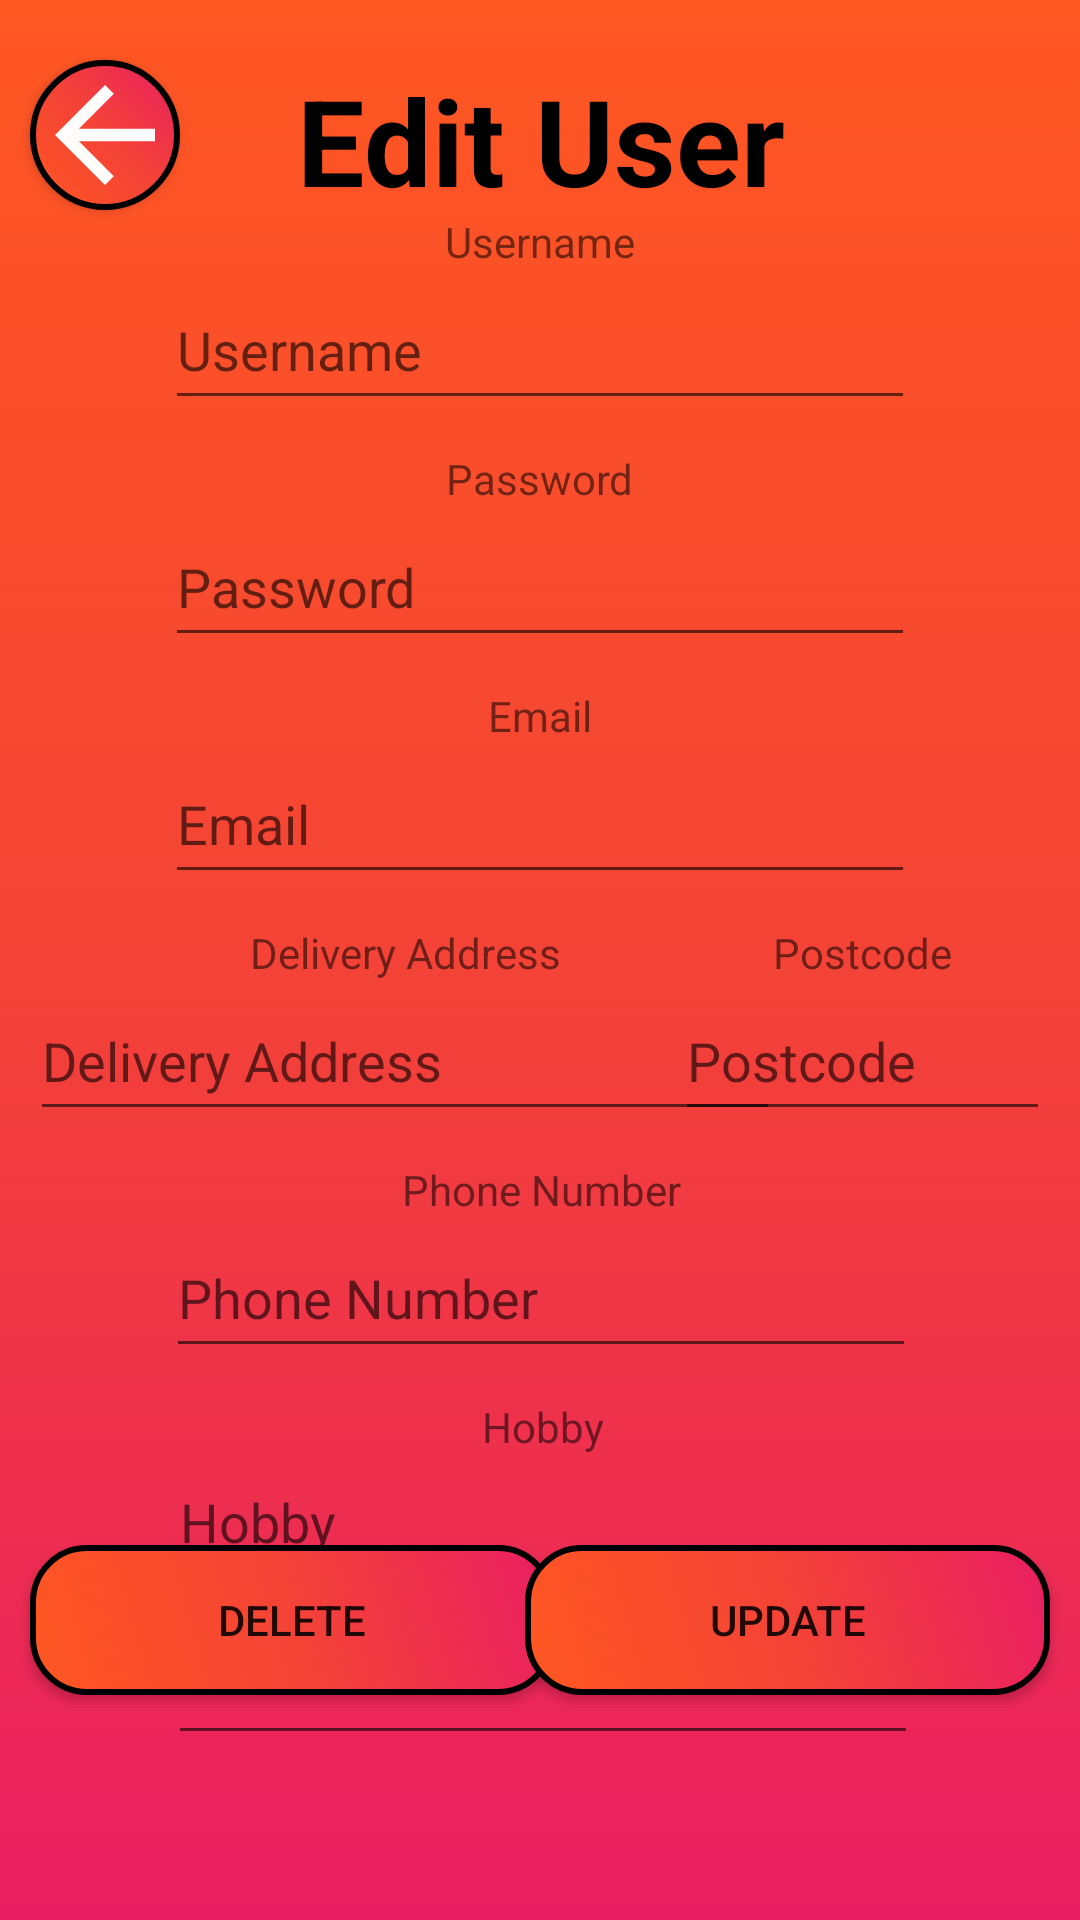

Layout XML and referenced resources for this Android screen:
<!-- AndroidManifest.xml: application theme Theme.MobileAppAs2 -->
<!-- res/layout/admin_fragment_edituser.xml -->
<?xml version="1.0" encoding="utf-8"?>
<androidx.constraintlayout.widget.ConstraintLayout xmlns:android="http://schemas.android.com/apk/res/android"
    xmlns:app="http://schemas.android.com/apk/res-auto"
    xmlns:tools="http://schemas.android.com/tools"
    android:layout_width="match_parent"
    android:layout_height="match_parent"
    android:background="@drawable/background"
    tools:context=".Register">

    <TextView
        android:id="@+id/textView25"
        android:layout_width="wrap_content"
        android:layout_height="wrap_content"
        android:text="@string/username_hint"
        app:layout_constraintBottom_toTopOf="@+id/admin_productnameupdate_entry_user"
        app:layout_constraintEnd_toEndOf="@+id/admin_productnameupdate_entry_user"
        app:layout_constraintStart_toStartOf="@+id/admin_productnameupdate_entry_user" />

    <TextView
        android:id="@+id/admin_updateItemTitle_textView_user"
        android:layout_width="300dp"
        android:layout_height="50dp"
        android:layout_marginTop="20dp"
        android:textStyle="bold"
        android:textColor="@color/black"
        android:text="@string/admin_edituser_text"
        android:textAlignment="center"
        android:textSize="40sp"
        app:layout_constraintEnd_toEndOf="parent"
        app:layout_constraintStart_toStartOf="parent"
        app:layout_constraintTop_toTopOf="parent" />

    <TextView
        android:id="@+id/textView26"
        android:layout_width="wrap_content"
        android:layout_height="wrap_content"
        android:layout_marginTop="10dp"
        android:text="@string/password_hint"
        app:layout_constraintEnd_toEndOf="@+id/admin_productDescriptionUpdate_entry_user"
        app:layout_constraintStart_toStartOf="@+id/admin_productDescriptionUpdate_entry_user"
        app:layout_constraintTop_toBottomOf="@+id/admin_productnameupdate_entry_user" />

    <EditText
        android:id="@+id/admin_productnameupdate_entry_user"
        android:layout_width="250dp"
        android:layout_height="50dp"
        android:layout_marginTop="20dp"
        android:ems="10"
        android:hint="@string/username_hint"
        android:inputType="textPersonName"
        app:layout_constraintEnd_toEndOf="parent"
        app:layout_constraintStart_toStartOf="parent"
        app:layout_constraintTop_toBottomOf="@+id/admin_updateItemTitle_textView_user" />

    <TextView
        android:id="@+id/textView27"
        android:layout_width="wrap_content"
        android:layout_height="wrap_content"
        android:layout_marginTop="10dp"
        android:text="@string/email_entry"
        app:layout_constraintEnd_toEndOf="@+id/registerEmail_editText_user"
        app:layout_constraintStart_toStartOf="@+id/registerEmail_editText_user"
        app:layout_constraintTop_toBottomOf="@+id/admin_productDescriptionUpdate_entry_user" />

    <EditText
        android:id="@+id/admin_productDescriptionUpdate_entry_user"
        android:layout_width="250dp"
        android:layout_height="50dp"
        android:ems="10"
        android:hint="@string/password_entry"
        android:inputType="textPassword"
        app:layout_constraintEnd_toEndOf="parent"
        app:layout_constraintStart_toStartOf="parent"
        app:layout_constraintTop_toBottomOf="@+id/textView26" />

    <TextView
        android:id="@+id/textView28"
        android:layout_width="wrap_content"
        android:layout_height="wrap_content"
        android:layout_marginTop="10dp"
        android:text="@string/address_entry"
        app:layout_constraintEnd_toEndOf="@+id/registerAddress_editText_user"
        app:layout_constraintStart_toStartOf="@+id/registerAddress_editText_user"
        app:layout_constraintTop_toBottomOf="@+id/registerEmail_editText_user" />

    <EditText
        android:id="@+id/registerEmail_editText_user"
        android:layout_width="250dp"
        android:layout_height="50dp"
        android:ems="10"
        android:hint="@string/email_entry"
        android:inputType="textEmailAddress"
        app:layout_constraintEnd_toEndOf="parent"
        app:layout_constraintStart_toStartOf="parent"
        app:layout_constraintTop_toBottomOf="@+id/textView27" />

    <TextView
        android:id="@+id/textView29"
        android:layout_width="wrap_content"
        android:layout_height="wrap_content"
        android:text="@string/postcode_entry"
        app:layout_constraintEnd_toEndOf="@+id/registerPostcode_editText_user"
        app:layout_constraintStart_toStartOf="@+id/registerPostcode_editText_user"
        app:layout_constraintTop_toTopOf="@+id/textView28" />

    <EditText
        android:id="@+id/registerAddress_editText_user"
        android:layout_width="250dp"
        android:layout_height="50dp"
        android:layout_marginStart="10dp"
        android:ems="10"
        android:hint="@string/address_entry"
        android:inputType="textPostalAddress"
        app:layout_constraintStart_toStartOf="parent"
        app:layout_constraintTop_toBottomOf="@+id/textView28" />

    <TextView
        android:id="@+id/textView30"
        android:layout_width="wrap_content"
        android:layout_height="wrap_content"
        android:layout_marginTop="10dp"
        android:text="@string/phonenumber_entry"
        app:layout_constraintEnd_toEndOf="@+id/registerPhoneNumber_editText_user"
        app:layout_constraintStart_toStartOf="@+id/registerPhoneNumber_editText_user"
        app:layout_constraintTop_toBottomOf="@+id/registerPostcode_editText_user" />

    <TextView
        android:id="@+id/textView43"
        android:layout_width="wrap_content"
        android:layout_height="wrap_content"
        android:layout_marginTop="10dp"
        android:text="@string/hobby_entry"
        app:layout_constraintEnd_toEndOf="@+id/admin_updateHobby_editText"
        app:layout_constraintStart_toStartOf="@+id/admin_updateHobby_editText"
        app:layout_constraintTop_toBottomOf="@+id/registerPhoneNumber_editText_user" />

    <EditText
        android:id="@+id/registerPostcode_editText_user"
        android:layout_width="125dp"
        android:layout_height="50dp"
        android:layout_marginEnd="10dp"
        android:ems="10"
        android:hint="@string/postcode_entry"
        android:inputType="textPersonName"
        app:layout_constraintEnd_toEndOf="parent"
        app:layout_constraintTop_toBottomOf="@+id/textView29" />

    <EditText
        android:id="@+id/registerPhoneNumber_editText_user"
        android:layout_width="250dp"
        android:layout_height="50dp"
        android:ems="10"
        android:hint="@string/phonenumber_entry"
        android:inputType="phone"
        app:layout_constraintEnd_toEndOf="parent"
        app:layout_constraintHorizontal_bias="0.503"
        app:layout_constraintStart_toStartOf="parent"
        app:layout_constraintTop_toBottomOf="@+id/textView30" />

    <EditText
        android:id="@+id/admin_updateHobby_editText"
        android:layout_width="250dp"
        android:layout_height="100dp"
        android:ems="10"
        android:gravity="start"
        android:hint="@string/hobby_entry"
        android:inputType="textLongMessage|textMultiLine"
        app:layout_constraintEnd_toEndOf="parent"
        app:layout_constraintHorizontal_bias="0.509"
        app:layout_constraintStart_toStartOf="parent"
        app:layout_constraintTop_toBottomOf="@+id/textView43" />

    <androidx.appcompat.widget.AppCompatButton
        android:id="@+id/admin_cancelNewProductUpdate_Button_user"
        android:layout_width="50dp"
        android:layout_height="50dp"
        android:layout_marginStart="10dp"
        android:layout_marginTop="20dp"
        android:background="@drawable/back_button"
        app:layout_constraintStart_toStartOf="parent"
        app:layout_constraintTop_toTopOf="parent" />

    <androidx.appcompat.widget.AppCompatButton
        android:id="@+id/admin_DeleteUser_Button_user"
        android:layout_width="175dp"
        android:layout_height="50dp"
        android:layout_marginStart="10dp"
        android:layout_marginBottom="75dp"
        android:background="@drawable/button_background"
        android:text="@string/admin_delete_button"
        app:layout_constraintBottom_toBottomOf="parent"
        app:layout_constraintStart_toStartOf="parent" />

    <androidx.appcompat.widget.AppCompatButton
        android:id="@+id/admin_UpdateProduct_Button_user"
        android:layout_width="175dp"
        android:layout_height="50dp"
        android:layout_marginEnd="10dp"
        android:background="@drawable/button_background"
        android:text="@string/admin_updateitem_text"
        app:layout_constraintBottom_toBottomOf="@+id/admin_DeleteUser_Button_user"
        app:layout_constraintEnd_toEndOf="parent" />
</androidx.constraintlayout.widget.ConstraintLayout>
<!-- resources referenced by this layout -->
<resources>
  <color name="black">#FF000000</color>
  <!-- drawable back_button (drawable) -->
  <?xml version="1.0" encoding="utf-8"?>
  <layer-list xmlns:android="http://schemas.android.com/apk/res/android">
      <item>
          <shape android:shape="oval">
              <gradient android:startColor="@color/red"
                  android:centerColor="@color/orange_red"
                  android:endColor="@color/light_orange"
                  android:angle="225"
                  android:type="linear"/>
              <stroke android:width="2dp"/>
          </shape>
      </item>
      <item>
          <vector xmlns:android="http://schemas.android.com/apk/res/android"
              android:width="24dp"
              android:height="24dp"
              android:viewportWidth="24.0"
              android:viewportHeight="24.0">
              <path
                  android:fillColor="#FCFFFFFF"
                  android:pathData="M20,11H7.83l5.59,-5.59L12,4l-8,8 8,8 1.41,-1.41L7.83,13H20v-2z" />
          </vector>
      </item>
  </layer-list>
  <!-- drawable background (drawable) -->
  <?xml version="1.0" encoding="utf-8"?>
  <selector xmlns:android="http://schemas.android.com/apk/res/android">
      <item>
          <shape android:shape="rectangle">
              <gradient android:startColor="@color/red"/>
              <gradient android:centerColor="@color/orange_red"/>
              <gradient android:endColor="@color/light_orange"/>
              <gradient android:angle="90"/>
          </shape>
      </item>
  </selector>
  <!-- drawable button_background (drawable) -->
  <?xml version="1.0" encoding="utf-8"?>
  <selector xmlns:android="http://schemas.android.com/apk/res/android">
      <item>
          <shape android:shape="rectangle">
              <gradient android:startColor="@color/red"/>
              <gradient android:centerColor="@color/orange_red"/>
              <gradient android:endColor="@color/light_orange"/>
              <gradient android:angle="225"/>
              <corners android:radius="18dp"/>
              <stroke android:width="2dp"/>
          </shape>
      </item>
  </selector>
  <string name="address_entry">Delivery Address</string>
  <string name="admin_delete_button">Delete</string>
  <string name="admin_edituser_text">Edit User</string>
  <string name="admin_updateitem_text">Update</string>
  <string name="email_entry">Email</string>
  <string name="hobby_entry">Hobby</string>
  <string name="password_entry">Password</string>
  <string name="password_hint">Password</string>
  <string name="phonenumber_entry">Phone Number</string>
  <string name="postcode_entry">Postcode</string>
  <string name="username_hint">Username</string>
  <style name="Theme.MobileAppAs2" parent="Theme.MaterialComponents.DayNight.DarkActionBar">
          
          <item name="colorPrimary">@color/white</item>
          <item name="colorPrimaryVariant">@color/white</item>
          <item name="colorOnPrimary">@color/white</item>
          
          <item name="colorSecondary">@color/white</item>
          <item name="colorSecondaryVariant">@color/white</item>
          <item name="colorOnSecondary">@color/white</item>
          
          <item name="android:statusBarColor">?attr/colorPrimaryVariant</item>
          
          <item name="android:actionBarStyle">@style/MyActionBar</item>
      </style>
  <color name="red">#E91E63</color>
  <color name="orange_red">#F44336</color>
  <color name="light_orange">#FF5722</color>
  <color name="white">#FFFFFFFF</color>
  <style name="MyActionBar" parent="@android:style/Widget.Holo.Light.ActionBar">
          <item name="android:background">#C1000E</item>
          <item name="android:titleTextStyle">@style/AppTheme.ActionBar.TitleTextStyle</item>
      </style>
  <style name="AppTheme.ActionBar.TitleTextStyle" parent="@android:style/TextAppearance.StatusBar.Title">
          <item name="android:textColor">#E5ED0E</item>
      </style>
</resources>
